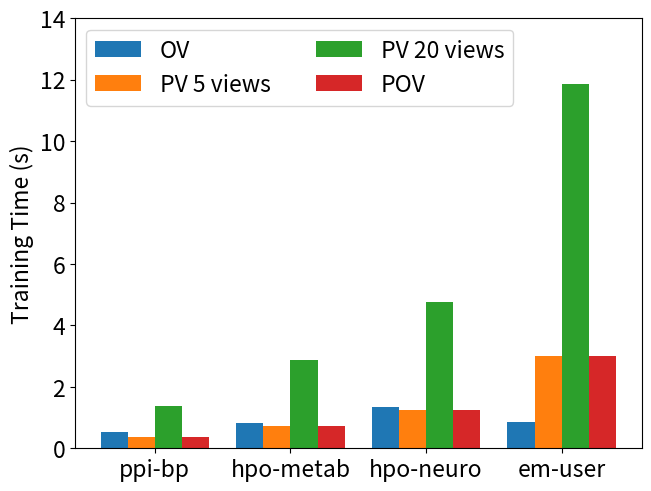
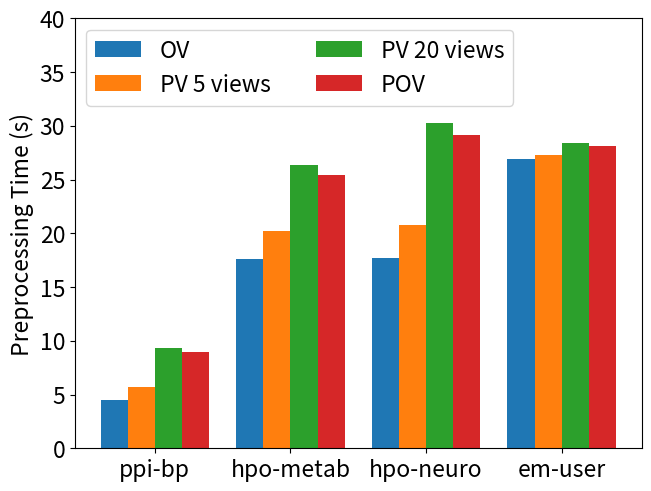

The matplotlib source for these figures, in order:
import matplotlib.pyplot as plt
import numpy as np
plt.rcParams['pdf.fonttype'] = 42
plt.rcParams['ps.fonttype'] = 42

species = ("ppi-bp", "hpo-metab", "hpo-neuro", "em-user")
pre_proc = {
    'OV': (4.489, 17.634, 17.703, 26.930),
    'PV 5 views': (5.733, 20.191, 20.735, 27.304),
    'PV 20 views': (9.346, 26.322, 30.297, 28.403),
    'POV': (8.943, 25.425, 29.159, 28.158),
}

training = {
    'OV': (0.528, 0.810, 1.342, 0.841),
    'PV 5 views': (0.376, 0.740, 1.256, 3.005),
    'PV 20 views': (1.389, 2.861, 4.779, 11.874),
    'POV': (0.370, 0.737, 1.247, 3.006),
}

x = np.arange(len(species))  # the label locations
width = 0.2  # the width of the bars
multiplier = 0

plt.rcParams.update({'font.size': 16.5})
fig, ax = plt.subplots(layout='constrained')
for attribute, measurement in training.items():
    offset = width * multiplier
    rects = ax.bar(x + offset, measurement, width, label=attribute, align='center')
    # ax.bar_label(rects, padding=3)
    multiplier += 1

# Add some text for labels, title and custom x-axis tick labels, etc.
ax.set_ylabel('Training Time (s)')
# ax.set_title('Pre-processing Time')
ax.set_xticks(x + 0.3, species)
# plt.xticks(rotation=45)
plt.legend(loc='upper left', ncol=2)
ax.set_ylim(0, 14)

plt.show()
fig.savefig(f"train_time.pdf", bbox_inches='tight')

plt.rcParams.update({'font.size': 16.5})
fig, ax = plt.subplots(layout='constrained')
for attribute, measurement in pre_proc.items():
    offset = width * multiplier
    rects = ax.bar(x + offset, measurement, width, label=attribute, align='center')
    # ax.bar_label(rects, padding=3)
    multiplier += 1

# Add some text for labels, title and custom x-axis tick labels, etc.
ax.set_ylabel('Preprocessing Time (s)')
# ax.set_title('Pre-processing Time')
ax.set_xticks(x + 1.1, species)
# plt.xticks(rotation=45)
plt.legend(loc='upper left', ncol=2)
ax.set_ylim(0, 40)

plt.show()
fig.savefig(f"prep_time.pdf", bbox_inches='tight')